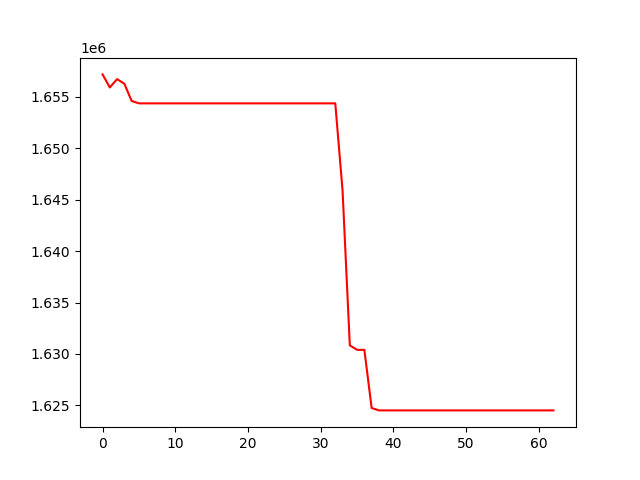

Values plotted in this chart, from the file beside it:
, 0
0, 1657165
1, 1655897
2, 1656705
3, 1656257
4, 1654586
5, 1654351
6, 1654351
7, 1654351
8, 1654351
9, 1654351
10, 1654351
11, 1654351
12, 1654351
13, 1654351
14, 1654351
15, 1654351
16, 1654351
17, 1654351
18, 1654351
19, 1654351
20, 1654351
21, 1654351
22, 1654351
23, 1654351
24, 1654351
25, 1654351
26, 1654351
27, 1654351
28, 1654351
29, 1654351
30, 1654351
31, 1654351
32, 1654351
33, 1645897
34, 1630836
35, 1630401
36, 1630401
37, 1624752
38, 1624518
39, 1624518
40, 1624518
41, 1624518
42, 1624518
43, 1624518
44, 1624518
45, 1624518
46, 1624518
47, 1624518
48, 1624518
49, 1624518
50, 1624518
51, 1624518
52, 1624518
53, 1624518
54, 1624518
55, 1624518
56, 1624518
57, 1624518
58, 1624518
59, 1624518
... 3 more rows
